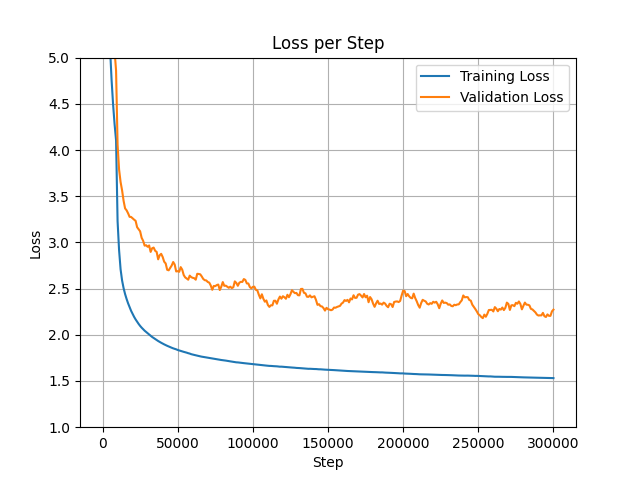

The table this chart was drawn from, first rows:
step, loss, val_loss, grad_norm, logits_max, n_masked, masked_ratio
0, 11.17, 11.21, 1.998, 2.197, 480, 0.1541
1000, 5.533, 6.057, 2.337, 13.54, 528, 0.1518
2000, 4.411, 4.723, 2.988, 15.89, 482, 0.1521
3000, 3.513, 4.484, 3.021, 17.25, 473, 0.1391
4000, 3.092, 4.238, 3.082, 18.66, 498, 0.1445
5000, 2.875, 4.014, 3.036, 18.92, 506, 0.1407
6000, 2.738, 3.659, 2.953, 20.38, 556, 0.1541
7000, 2.636, 3.917, 3.272, 21.47, 474, 0.1527
8000, 2.563, 3.313, 3.406, 22.54, 514, 0.1472
9000, 2.506, 2.983, 3.133, 22.29, 506, 0.1528
10000, 2.44, 3.203, 2.982, 23.54, 532, 0.1494
11000, 2.387, 3.354, 3.043, 25.72, 428, 0.1464
12000, 2.342, 3.371, 2.838, 22.67, 483, 0.1495
13000, 2.301, 3.583, 2.625, 24.5, 461, 0.1549
14000, 2.263, 3.106, 3.879, 22.93, 427, 0.151
15000, 2.233, 3.189, 3.076, 26.12, 441, 0.1397
16000, 2.205, 3.452, 2.715, 24.13, 543, 0.1513
17000, 2.164, 3.593, 2.622, 24.6, 607, 0.1597
18000, 2.145, 2.931, 2.79, 24.01, 471, 0.1409
19000, 2.113, 2.97, 2.875, 25.13, 470, 0.1396
20000, 2.104, 3.051, 2.844, 26.39, 461, 0.143
21000, 2.073, 3.215, 2.617, 24.92, 526, 0.1471
22000, 2.062, 3.244, 2.99, 25.55, 494, 0.1486
23000, 2.051, 2.894, 2.455, 24.96, 505, 0.1517
24000, 2.029, 2.875, 2.558, 25.84, 523, 0.1443
25000, 2.018, 2.975, 2.863, 25.09, 488, 0.1442
26000, 2.017, 2.752, 2.452, 24.73, 589, 0.1553
27000, 1.995, 3.269, 2.637, 25.86, 477, 0.156
28000, 1.981, 2.402, 2.929, 24.74, 448, 0.1459
29000, 1.973, 3.017, 2.526, 23.7, 512, 0.1555
30000, 1.961, 2.881, 3.132, 25.16, 385, 0.139
31000, 1.938, 3.36, 2.647, 26.54, 574, 0.1535
32000, 1.935, 2.546, 2.65, 26.74, 500, 0.1523
33000, 1.918, 3.293, 2.725, 25.95, 465, 0.149
34000, 1.917, 2.945, 2.476, 26.68, 535, 0.1481
35000, 1.905, 2.628, 2.556, 25.46, 522, 0.1525
36000, 1.904, 2.633, 3, 27.22, 344, 0.1475
37000, 1.896, 2.464, 2.435, 26.15, 495, 0.1424
38000, 1.879, 2.84, 2.277, 26.52, 504, 0.139
39000, 1.885, 3.173, 2.713, 28.11, 419, 0.146
40000, 1.871, 2.545, 2.629, 25.32, 508, 0.1507
41000, 1.855, 2.845, 3.065, 25.72, 415, 0.139
42000, 1.853, 2.356, 2.241, 25.81, 572, 0.157
43000, 1.843, 2.608, 2.496, 26.65, 534, 0.1534
44000, 1.843, 2.888, 2.567, 28.3, 512, 0.1511
45000, 1.833, 2.89, 2.499, 26.82, 490, 0.1406
46000, 1.84, 2.89, 2.475, 29.34, 465, 0.1372
47000, 1.832, 2.845, 2.461, 27.38, 450, 0.1412
48000, 1.828, 2.565, 2.513, 25.94, 490, 0.1522
49000, 1.829, 2.423, 2.248, 27.6, 537, 0.1504
50000, 1.802, 2.584, 2.41, 26.96, 497, 0.152
51000, 1.804, 2.768, 2.527, 24.66, 438, 0.1456
52000, 1.797, 2.863, 2.999, 27.65, 406, 0.1516
53000, 1.8, 2.34, 2.502, 28.11, 533, 0.1506
54000, 1.791, 2.3, 2.037, 26.15, 539, 0.1561
55000, 1.794, 2.63, 2.21, 28.3, 535, 0.1568
56000, 1.789, 2.775, 2.24, 28.07, 497, 0.1404
57000, 1.776, 2.715, 2.509, 27.2, 456, 0.1459
58000, 1.785, 3.004, 2.137, 26.89, 493, 0.1518
59000, 1.765, 2.259, 2.372, 26.9, 449, 0.1529
... 253 more rows
